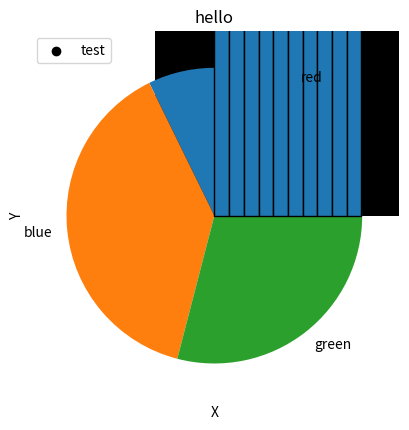

Source code (Python):
import matplotlib.pyplot as plt
import numpy as np

x= [35, 33, 31, 29]
y= [45, 55, 61, 32]

plt.plot(x,y,color='red')
plt.title("test_title")
plt.xlabel("X")
plt.ylabel("Y")
plt.show()

plt.scatter(x,y,color="black",label="test")
plt.legend()
plt.show()


x=["red","blue","green"]
y=[10,12,9]
plt.title("hello")
plt.xlabel("X")
plt.ylabel("Y")
plt.bar(x,y,color='black')
plt.show()


x=["red","blue","green"]
y=[10,12,9]
plt.pie(y,labels=x)
plt.show()





x=np.random.rand(1000,1)
plt.hist(x, bins=10, edgecolor='black')
plt.show()


